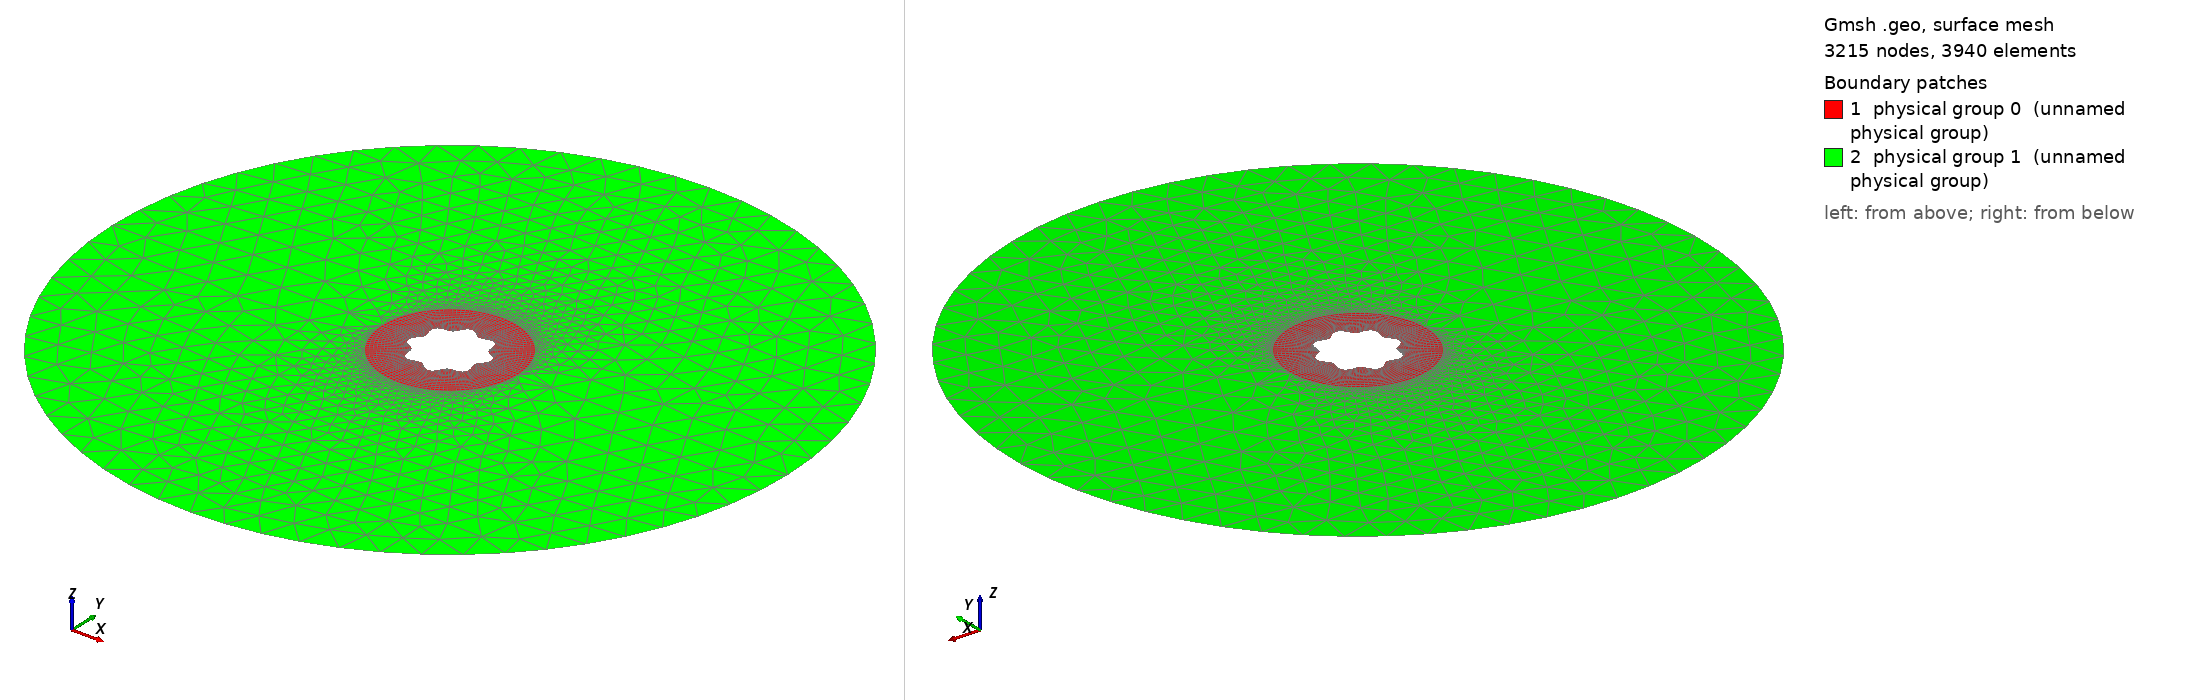

Gmsh geometry script, surface-meshed: 3215 nodes, 3940 surface elements. Boundary patches (legend numbers): 1 physical group 0 (unnamed physical group), 2 physical group 1 (unnamed physical group). Left view from above one corner, right view from below the opposite corner. Legend entries are the model's physical surfaces. The drawing asked Gmsh for element sizes between 1% and 20% of the model's largest extent; the script's own settings can give other sizes.

=== Cylinder_hollow_perturb_fine_2D.geo (drawn) ===

lc = 0.1;//0.05;

r_outer = 1.; // radius of outer circle
r_out = 0.2; // radius of refined area
r_in = 0.1; // radius of inner circle 
H = 0.1; // height of cylinder
nb_slices_quarter = 30;//60; //number of layers in one quarter OF CIRCLE
nb_rings = 15;//40; // number of concentric cell rings
nb_layers_z = 1; // number of vertical layers

Point(1) = {0,0,0,lc}; // Center
Point(2) = {r_in,0,0,lc};
Point(3) = {r_out,0,0,lc};
Point(4) = {-r_in,0,0,lc};
Point(5) = {-r_out,0,0,lc};
Point(6) = {0,r_in,0,lc};
Point(7) = {0,r_out,0,lc};
Point(8) = {0,-r_in,0,lc};
Point(9) = {0,-r_out,0,lc};

Point(10) = {r_outer,0,0,lc};
Point(11) = {-r_outer,0,0,lc};

Line(1) = {2,3};
Line(2) = {4,5};
Line(3) = {6,7};
Line(4) = {8,9};

//Construct the perturbed hole//
alpha = 8; //Frequency
M = 0.01; //0.01;//Amplitude
n = 8; //number of pieces in one period

n_points = n*alpha-1; //Number of points for each quarter

pList_1[0] = 2; //First point label for the 1st quarter
For i In {1:n_points}
  r = M*Sin(alpha*i*Pi/2/(n_points+1))+r_in;
  pList_1[i] = newp;
  Point(pList_1[i]) = {r*Cos(i*Pi/2/(n_points+1)), r*Sin(i*Pi/2/(n_points+1)), 0, lc};
EndFor
pList_1[n_points+1] = 6; //Last point label for the 1st quarter
Spline(newl) = pList_1[];

pList_2[0] = 6; //First point label for the 2nd quarter
For i In {1:n_points}
  r = M*Sin(alpha*i*Pi/2/(n_points+1))+r_in;
  pList_2[i] = newp;
  Point(pList_2[i]) = {r*Cos(Pi/2+i*Pi/2/(n_points+1)), r*Sin(Pi/2+i*Pi/2/(n_points+1)), 0, lc};
EndFor
pList_2[n_points+1] = 4; //Last point label for the 2nd quarter
Spline(newl) = pList_2[];

pList_3[0] = 4; //First point label for the 3rd quarter
For i In {1:n_points}
  r = M*Sin(alpha*i*Pi/2/(n_points+1))+r_in;
  pList_3[i] = newp;
  Point(pList_3[i]) = {r*Cos(Pi+i*Pi/2/(n_points+1)), r*Sin(Pi+i*Pi/2/(n_points+1)), 0, lc};
EndFor
pList_3[n_points+1] = 8; //Last point label for the 3rd quarter
Spline(newl) = pList_3[];


pList_4[0] = 8; //First point label for the 4th quarter
For i In {1:n_points}
  r = M*Sin(alpha*i*Pi/2/(n_points+1))+r_in;
  pList_4[i] = newp;
  Point(pList_4[i]) = {r*Cos(1.5*Pi+i*Pi/2/(n_points+1)), r*Sin(1.5*Pi+i*Pi/2/(n_points+1)), 0, lc};
EndFor
pList_4[n_points+1] = 2; //Last point label for the 4th quarter
Spline(newl) = pList_4[];

Circle(9) = {3, 1, 7};
Circle(10) = {7, 1, 5};
Circle(11) = {5, 1, 9};
Circle(12) = {9, 1, 3};

Transfinite Line {1,2,3,4} = Ceil(nb_rings+1) Using Progression 1.05;
Transfinite Line {5,9} = Ceil(nb_slices_quarter+1) Using Progression 1;
Transfinite Line {6,10} = Ceil(nb_slices_quarter+1) Using Progression 1;
Transfinite Line {7,11} = Ceil(nb_slices_quarter+1) Using Progression 1;
Transfinite Line {8,12} = Ceil(nb_slices_quarter+1) Using Progression 1;

Line Loop(13) = {1, 9, -3, -5};
Ruled Surface(14) = {13};
Line Loop(15) = {3, 10, -2, -6};
Ruled Surface(16) = {15};
Line Loop(17) = {2, 11, -4, -7};
Ruled Surface(18) = {17};
Line Loop(19) = {4, 12, -1, -8};
Ruled Surface(20) = {19};


Circle(21) = {10, 1, 11};
Circle(22) = {11, 1, 10};
Line(23) = {3, 10};
Line(24) = {5, 11};

//Transfinite Line {21,22} = Ceil(2*nb_slices_quarter+1) Using Progression 1; //Turn-on if rectangular mesh needed;
Line Loop(25) = {23, 21, -24, -10, -9};
Plane Surface(26) = {25};
Line Loop(27) = {24, 22, -23, -12, -11};
Plane Surface(28) = {27};

Transfinite Surface {14,16,18,20};
Recombine Surface {14,16,18,20};

//Extrude {0, 0, H} {
//  Surface{16, 14, 20, 18}; Layers{1}; Recombine;
//}
//Coherence;

//Physical Surface(109) = {42, 64, 86, 108};
//Physical Surface(110) = {14, 16, 18, 20};
//Physical Surface(111) = {77, 55, 33, 99};
//Physical Surface(112) = {41, 63, 85, 107};

Physical Line(0) = {21, 22};
//Physical Line(0) = {9, 12, 11, 10};
Physical Line(1) = {5, 6, 7, 8};
//Physical Line(2) = {21, 22};


Physical Surface(0) = {14, 16, 18, 20};
Physical Surface(1) = {26, 28};
